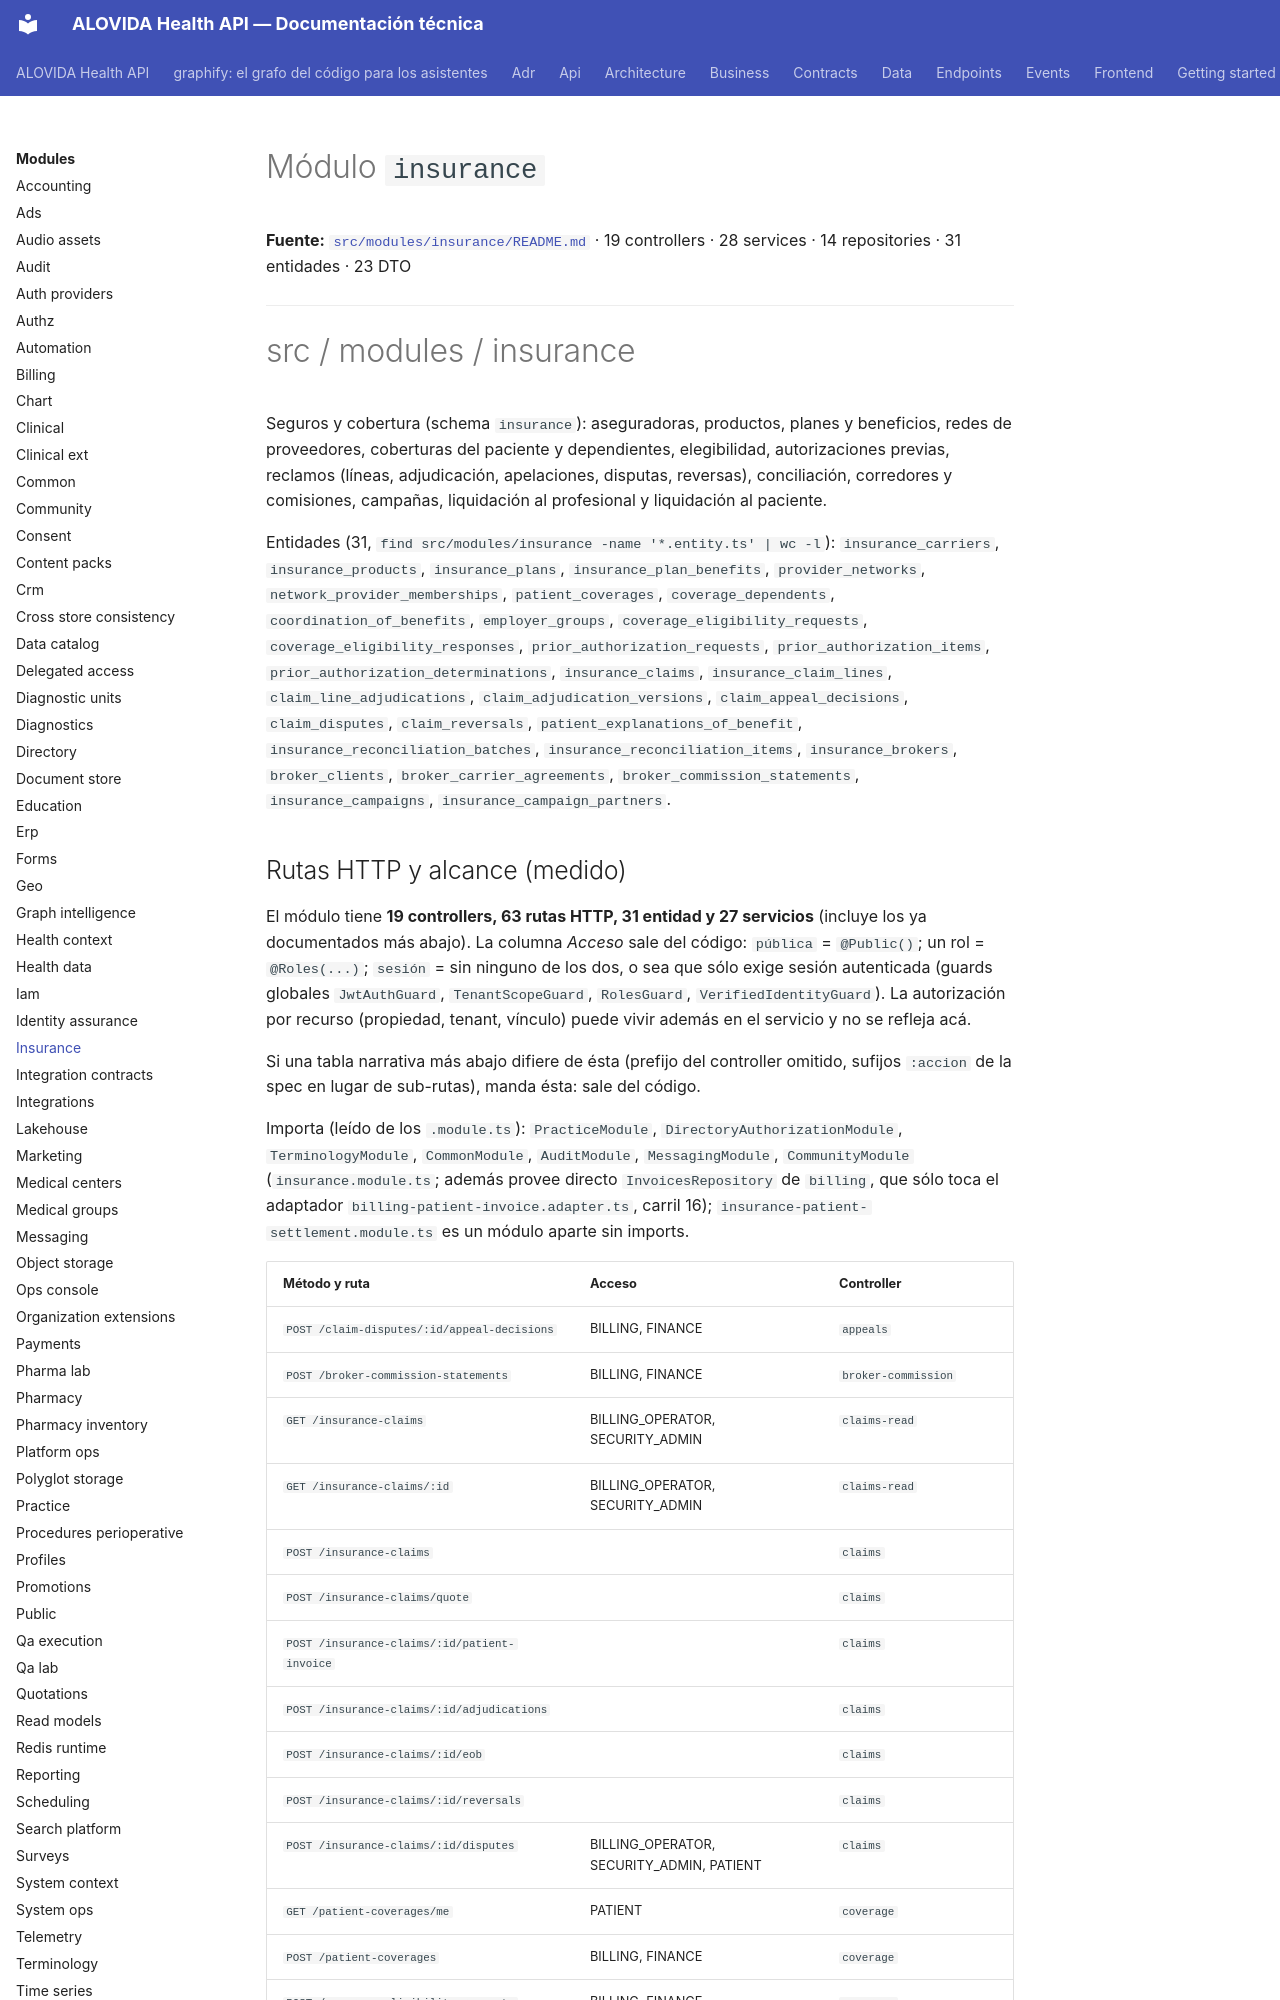

repository: mdavila-2001/mantra-core-health-api · page: modules/insurance/index.html · generator: mkdocs

<!--
  ESPEJO AUTOGENERADO — no editar este archivo directamente.
  Fuente real: src/modules/insurance/README.md
  Regenerar con: yarn docs:modules:sync (tools/docs/sync-module-docs.mjs)
  Este README es el contrato por dominio mantenido junto al código
  (ver README.md de la raíz, tabla "Arquitectura y mapa").
-->

# Módulo `insurance`

**Fuente:** [`src/modules/insurance/README.md`](https://github.com/mdavila-2001/mantra-core-health-api/blob/dev/src/modules/insurance/README.md)
· 19 controllers · 28 services · 14 repositories · 31 entidades · 23 DTO

---

# src / modules / insurance

Seguros y cobertura (schema `insurance`): aseguradoras, productos, planes y beneficios, redes de proveedores, coberturas del paciente y dependientes, elegibilidad, autorizaciones previas, reclamos (líneas, adjudicación, apelaciones, disputas, reversas), conciliación, corredores y comisiones, campañas, liquidación al profesional y liquidación al paciente.

Entidades (31, `find src/modules/insurance -name '*.entity.ts' | wc -l`): `insurance_carriers`, `insurance_products`, `insurance_plans`, `insurance_plan_benefits`, `provider_networks`, `network_provider_memberships`, `patient_coverages`, `coverage_dependents`, `coordination_of_benefits`, `employer_groups`, `coverage_eligibility_requests`, `coverage_eligibility_responses`, `prior_authorization_requests`, `prior_authorization_items`, `prior_authorization_determinations`, `insurance_claims`, `insurance_claim_lines`, `claim_line_adjudications`, `claim_adjudication_versions`, `claim_appeal_decisions`, `claim_disputes`, `claim_reversals`, `patient_explanations_of_benefit`, `insurance_reconciliation_batches`, `insurance_reconciliation_items`, `insurance_brokers`, `broker_clients`, `broker_carrier_agreements`, `broker_commission_statements`, `insurance_campaigns`, `insurance_campaign_partners`.
